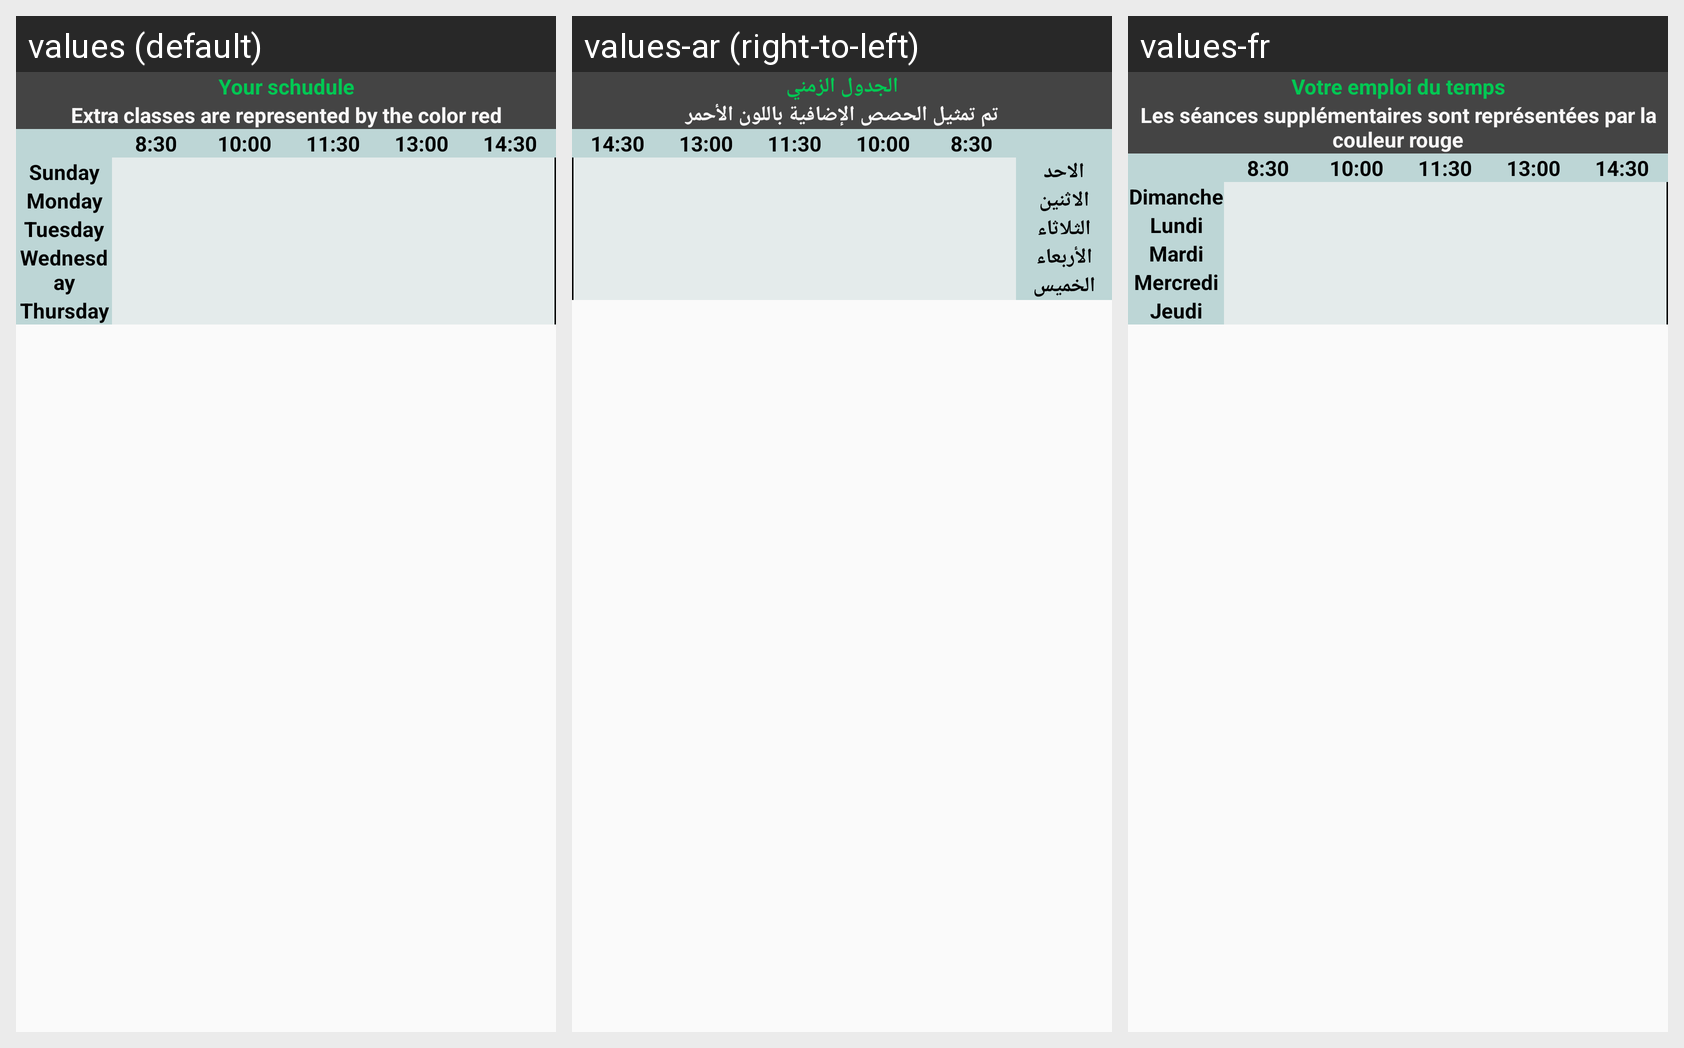

For this localized Android screen grid, give each drawn string resource with its value in every locale shown.
Android screen res/layout/etudiant_fragment_schedule.xml rendered under 3 locales, left to right: values (default), values-ar (right-to-left), values-fr. Device: Nexus 5 (rendered at 1080×1920; each locale shown at half size, 540×960, under a caption strip naming it); theme AppTheme.
Strings drawn on this screen, with the default value and each locale's value (text and hints the layout hard-codes, and strings that could not be matched under every locale, appear in the picture but are not listed):

your_schudule
  values: Your schudule
  values-ar: الجدول الزمني
  values-fr: Votre emploi du temps

title_emploi
  values: Extra classes are represented by the color red
  values-ar: تم تمثيل الحصص الإضافية باللون الأحمر
  values-fr: Les séances supplémentaires sont représentées par la couleur rouge

dimanche
  values: Sunday
  values-ar: الاحد
  values-fr: Dimanche

lundi
  values: Monday
  values-ar: الاثنين
  values-fr: Lundi

mardi
  values: Tuesday
  values-ar: الثلاثاء
  values-fr: Mardi

mercredi
  values: Wednesday
  values-ar: الأربعاء
  values-fr: Mercredi

jeudi
  values: Thursday
  values-ar: الخميس
  values-fr: Jeudi
